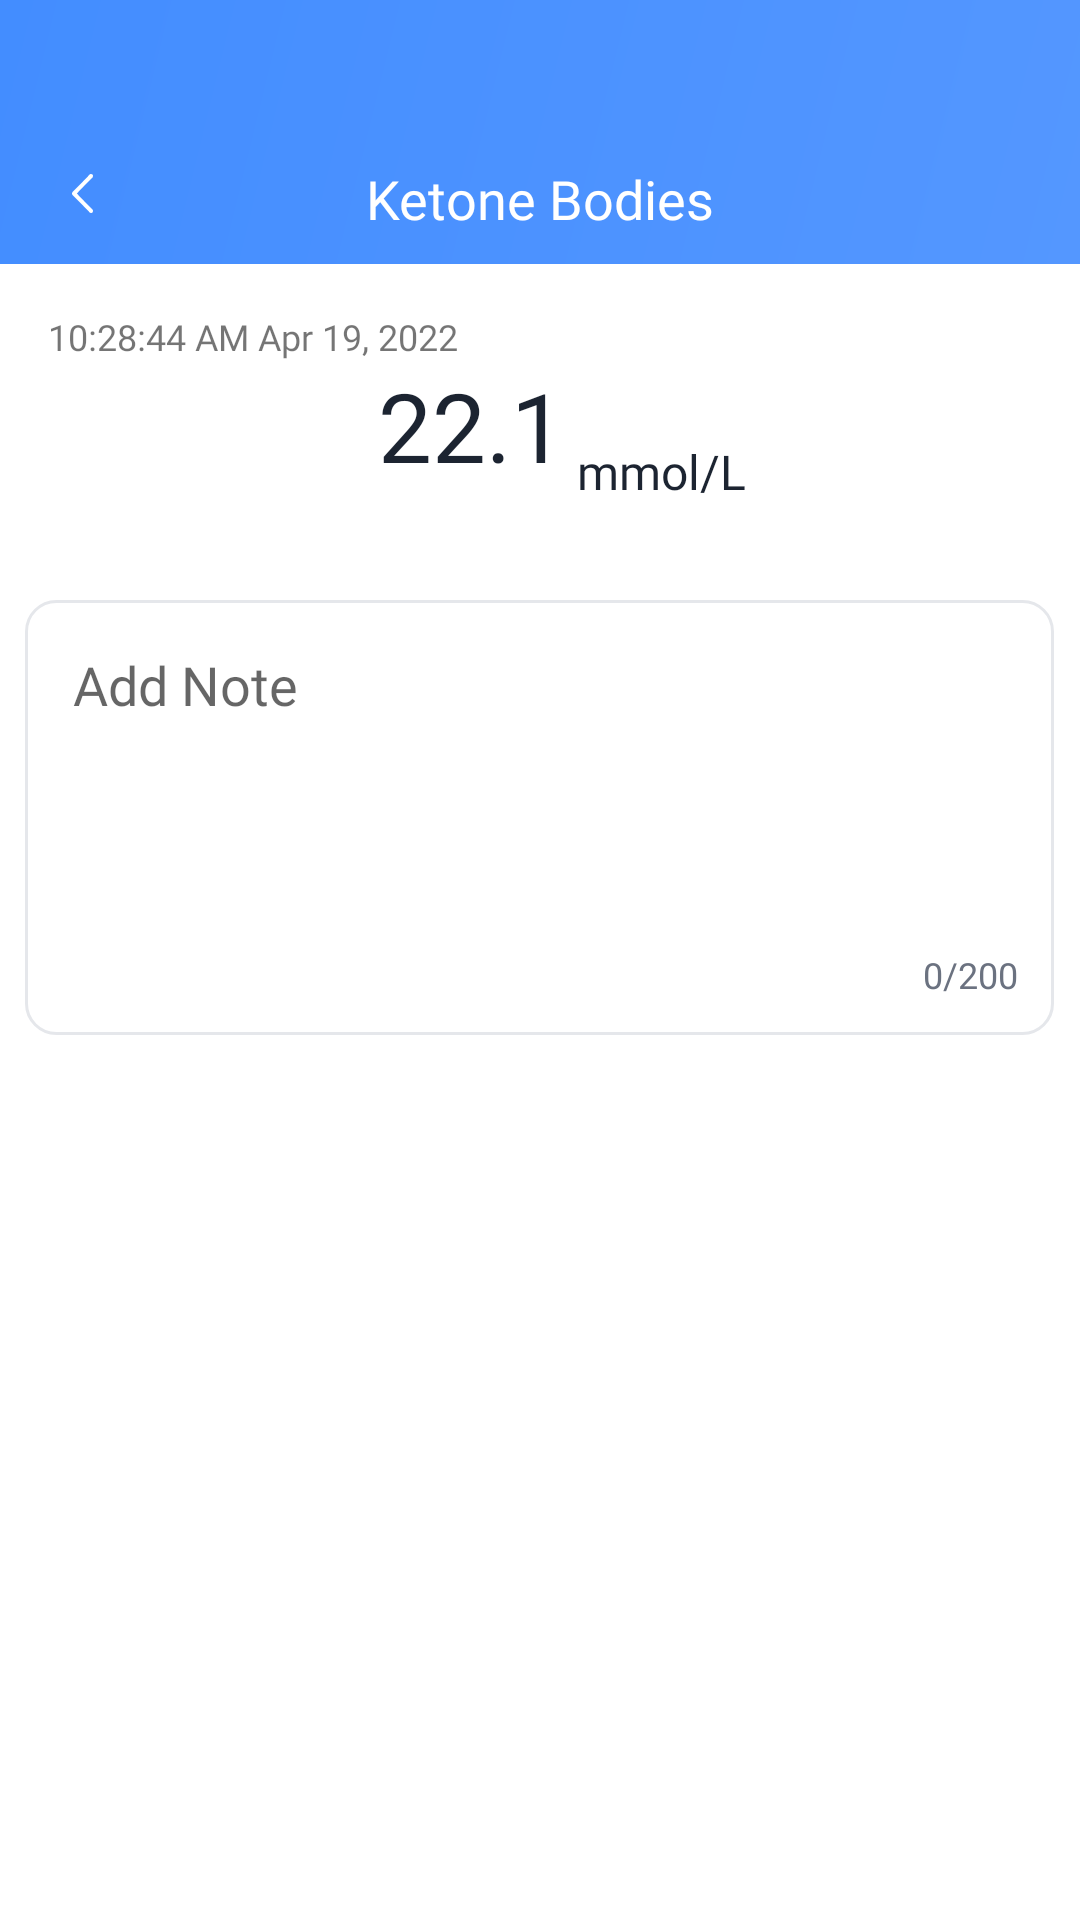

The Android layout XML behind this screen, and the referenced resources:
<!-- AndroidManifest.xml: application theme Theme.PC300 -->
<!-- res/layout/poctor_activity_ketone_detail.xml -->
<?xml version="1.0" encoding="utf-8"?>
<androidx.constraintlayout.widget.ConstraintLayout xmlns:android="http://schemas.android.com/apk/res/android"
    xmlns:app="http://schemas.android.com/apk/res-auto"
    android:id="@+id/container"
    android:layout_width="match_parent"
    android:layout_height="match_parent">

    <ImageView
        android:layout_width="match_parent"
        android:layout_height="88dp"
        android:src="@drawable/top_bg"
        app:layout_constraintTop_toTopOf="parent" />

    <TextView
        android:layout_width="wrap_content"
        android:layout_height="wrap_content"
        android:layout_marginTop="54dp"
        android:fontFamily="@font/pingfang_sc_bold"
        android:text="Ketone Bodies"
        android:textColor="@color/white"
        android:textSize="18sp"
        app:layout_constraintEnd_toEndOf="parent"
        app:layout_constraintStart_toStartOf="parent"
        app:layout_constraintTop_toTopOf="parent" />

    <ImageView
        android:id="@+id/back"
        android:layout_width="21dp"
        android:layout_height="27dp"
        android:layout_marginStart="17dp"
        android:layout_marginTop="51dp"
        android:elevation="10dp"
        android:padding="7dp"
        android:src="@drawable/small_left"
        app:layout_constraintStart_toStartOf="parent"
        app:layout_constraintTop_toTopOf="parent" />

    <LinearLayout
        android:layout_width="match_parent"
        android:layout_height="match_parent"
        android:layout_marginTop="88dp"
        android:gravity="top|center_horizontal"
        android:orientation="vertical">


        <TextView
            android:layout_width="match_parent"
            android:layout_height="wrap_content"
            android:layout_marginTop="16dp"
            android:fontFamily="@font/pingfang_sc_bold"
            android:paddingStart="16dp"
            android:text="10:28:44 AM Apr 19, 2022"
            android:textSize="12sp"
            app:layout_constraintStart_toStartOf="parent"
            app:layout_constraintTop_toTopOf="parent" />

        <androidx.constraintlayout.widget.ConstraintLayout
            android:layout_width="match_parent"
            android:layout_height="wrap_content">
            <TextView
                android:id="@+id/glu"
                android:textColor="#1C2431"
                android:fontFamily="@font/sf_pro_rounded_bold"
                android:textSize="32sp"
                android:text="22.1"
                app:layout_constraintTop_toTopOf="parent"
                app:layout_constraintStart_toStartOf="parent"
                android:layout_marginStart="126dp"
                android:layout_width="wrap_content"
                android:layout_height="wrap_content"/>
            <TextView
                android:textColor="#1C2431"
                android:fontFamily="@font/pingfang_sc_bold"
                android:textSize="16sp"
                android:text="mmol/L"
                android:layout_marginTop="26dp"
                app:layout_constraintTop_toTopOf="parent"
                app:layout_constraintStart_toEndOf="@+id/glu"
                android:layout_marginStart="4dp"
                android:layout_width="wrap_content"
                android:layout_height="wrap_content"/>

        </androidx.constraintlayout.widget.ConstraintLayout>



        <androidx.constraintlayout.widget.ConstraintLayout
            android:layout_width="343dp"
            android:layout_marginTop="32dp"
            android:background="@drawable/data_bg"
            android:layout_height="145dp">
            <EditText
                android:id="@+id/note"
                android:maxLength="200"
                android:background="@null"
                android:hint="Add Note"
                android:gravity="top|start"
                android:textSize="18sp"
                android:textColor="#022964"
                android:fontFamily="@font/pingfang_sc_bold"
                android:padding="16dp"
                app:layout_constraintTop_toTopOf="parent"
                app:layout_constraintStart_toStartOf="parent"
                android:layout_width="match_parent"
                android:layout_height="match_parent"/>



            <TextView
                android:id="@+id/note_number"
                android:text="0/200"
                android:textSize="12sp"
                android:textColor="#6B7280"
                android:fontFamily="@font/pingfang_sc_bold"
                android:layout_marginEnd="12dp"
                android:layout_marginBottom="12dp"
                app:layout_constraintBottom_toBottomOf="parent"
                app:layout_constraintEnd_toEndOf="parent"
                android:layout_width="wrap_content"
                android:layout_height="wrap_content"/>


        </androidx.constraintlayout.widget.ConstraintLayout>

    </LinearLayout>

</androidx.constraintlayout.widget.ConstraintLayout>
<!-- resources referenced by this layout -->
<resources>
  <color name="white">#FFFFFFFF</color>
  <!-- drawable data_bg (drawable) -->
  <?xml version="1.0" encoding="utf-8"?>
  <shape xmlns:android="http://schemas.android.com/apk/res/android"
      android:shape="rectangle">
      <stroke
          android:width="1dp"
          android:color="#E5E7EB" />
      <corners android:radius="10dp" />
  </shape>
  <!-- drawable small_left: png bitmap (drawable, 389 bytes) -->
  <!-- drawable top_bg (drawable) -->
  <?xml version="1.0" encoding="utf-8"?>
  <shape xmlns:android="http://schemas.android.com/apk/res/android"
      android:shape="rectangle">
      <gradient
          android:angle="135"
          android:endColor="#438DFF"
          android:startColor="#5497FF"
          android:type="linear"
          android:useLevel="true" />
      <corners android:radius="0dp" />
  </shape>
  <style name="Theme.PC300" parent="Theme.MaterialComponents.DayNight.DarkActionBar">
          
          <item name="colorPrimary">@color/purple_500</item>
          <item name="colorPrimaryVariant">@color/purple_700</item>
          <item name="colorOnPrimary">@color/white</item>
          
          <item name="colorSecondary">@color/teal_200</item>
          <item name="colorSecondaryVariant">@color/teal_700</item>
          <item name="colorOnSecondary">@color/black</item>
          
          <item name="android:statusBarColor" tools:targetApi="l">?attr/colorPrimaryVariant</item>
          
      </style>
  <color name="purple_500">#FF6200EE</color>
  <color name="purple_700">#FF3700B3</color>
  <color name="teal_200">#FF03DAC5</color>
  <color name="teal_700">#FF018786</color>
  <color name="black">#FF000000</color>
</resources>
